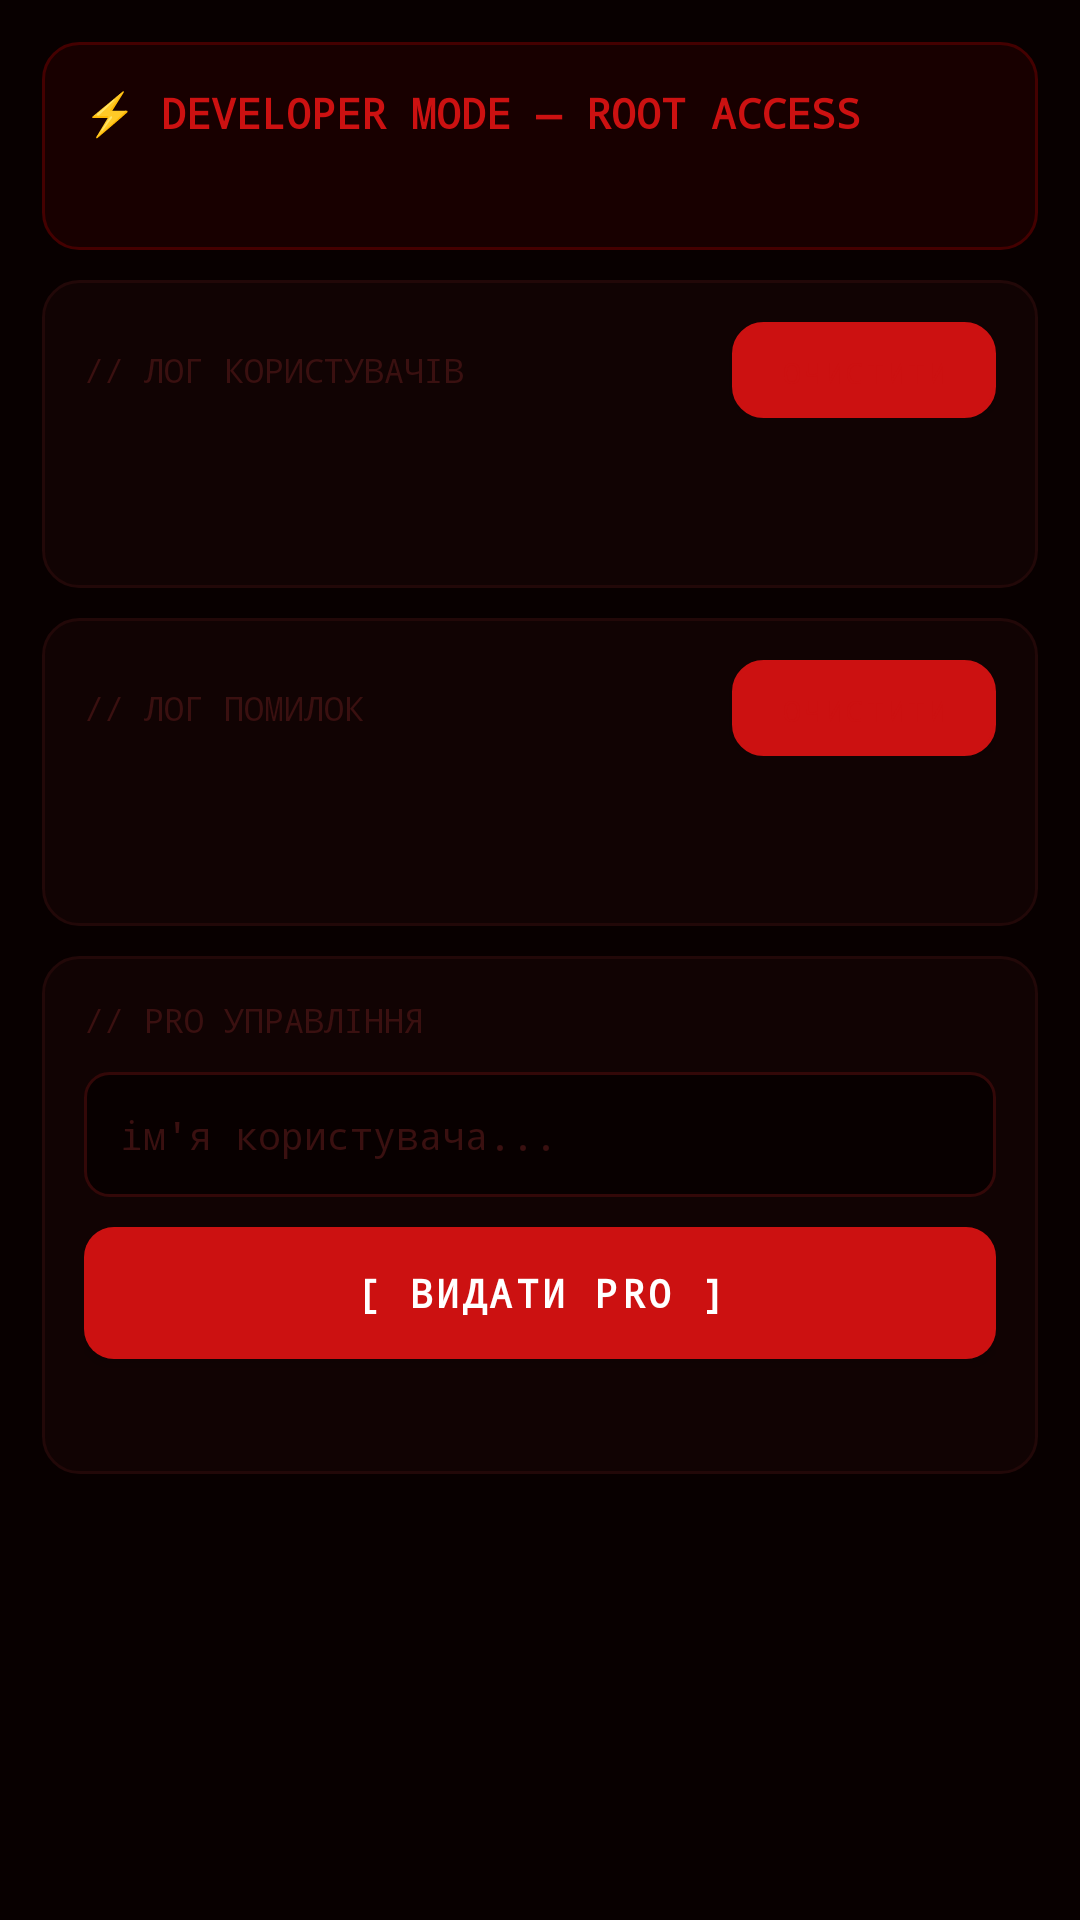

Produce the Android XML layout that renders to this screen, including the resource entries it uses.
<!-- AndroidManifest.xml: application theme Theme.MwAI -->
<!-- res/layout/fragment_dev.xml -->
<?xml version="1.0" encoding="utf-8"?>
<ScrollView xmlns:android="http://schemas.android.com/apk/res/android"
    android:layout_width="match_parent" android:layout_height="match_parent"
    android:padding="14dp">
    <LinearLayout android:layout_width="match_parent" android:layout_height="wrap_content"
        android:orientation="vertical">

        <LinearLayout android:id="@+id/card_dev_header"
            android:layout_width="match_parent" android:layout_height="wrap_content"
            android:background="@drawable/bg_card_red" android:padding="14dp"
            android:orientation="vertical" android:layout_marginBottom="10dp">
            <TextView android:layout_width="wrap_content" android:layout_height="wrap_content"
                android:text="⚡ DEVELOPER MODE — ROOT ACCESS"
                android:textColor="@color/accent_red" android:textSize="14sp"
                android:textStyle="bold" android:fontFamily="monospace" android:layout_marginBottom="6dp"/>
            <TextView android:id="@+id/tv_dev_stats"
                android:layout_width="match_parent" android:layout_height="wrap_content"
                android:textColor="@color/text_secondary" android:textSize="12sp"
                android:fontFamily="monospace" android:lineSpacingMultiplier="1.5"/>
        </LinearLayout>

        <LinearLayout android:id="@+id/card_users_log"
            android:layout_width="match_parent" android:layout_height="wrap_content"
            android:background="@drawable/bg_card" android:padding="14dp"
            android:orientation="vertical" android:layout_marginBottom="10dp">
            <LinearLayout android:layout_width="match_parent" android:layout_height="wrap_content"
                android:orientation="horizontal" android:gravity="center_vertical"
                android:layout_marginBottom="8dp">
                <TextView android:layout_width="0dp" android:layout_height="wrap_content"
                    android:layout_weight="1" android:text="// ЛОГ КОРИСТУВАЧІВ"
                    android:textColor="@color/text_hint" android:textSize="11sp" android:fontFamily="monospace"/>
                <Button android:id="@+id/btn_clear_users"
                    android:layout_width="wrap_content" android:layout_height="32dp"
                    android:text="ОЧИСТИТИ" android:background="@drawable/bg_btn_outline"
                    android:textColor="@color/accent_red" android:textSize="10sp"
                    android:fontFamily="monospace" android:paddingStart="10dp" android:paddingEnd="10dp"/>
            </LinearLayout>
            <TextView android:id="@+id/tv_users"
                android:layout_width="match_parent" android:layout_height="wrap_content"
                android:textColor="#BB4444" android:textSize="11sp"
                android:fontFamily="monospace" android:lineSpacingMultiplier="1.6"
                android:padding="10dp" android:background="#08330000"/>
        </LinearLayout>

        <LinearLayout android:id="@+id/card_errors_log"
            android:layout_width="match_parent" android:layout_height="wrap_content"
            android:background="@drawable/bg_card" android:padding="14dp"
            android:orientation="vertical" android:layout_marginBottom="10dp">
            <LinearLayout android:layout_width="match_parent" android:layout_height="wrap_content"
                android:orientation="horizontal" android:gravity="center_vertical"
                android:layout_marginBottom="8dp">
                <TextView android:layout_width="0dp" android:layout_height="wrap_content"
                    android:layout_weight="1" android:text="// ЛОГ ПОМИЛОК"
                    android:textColor="@color/text_hint" android:textSize="11sp" android:fontFamily="monospace"/>
                <Button android:id="@+id/btn_clear_errors"
                    android:layout_width="wrap_content" android:layout_height="32dp"
                    android:text="ОЧИСТИТИ" android:background="@drawable/bg_btn_outline"
                    android:textColor="@color/accent_red" android:textSize="10sp"
                    android:fontFamily="monospace" android:paddingStart="10dp" android:paddingEnd="10dp"/>
            </LinearLayout>
            <TextView android:id="@+id/tv_errors"
                android:layout_width="match_parent" android:layout_height="wrap_content"
                android:textColor="#AA3333" android:textSize="11sp"
                android:fontFamily="monospace" android:lineSpacingMultiplier="1.6"
                android:padding="10dp" android:background="#08330000"/>
        </LinearLayout>

        <LinearLayout android:id="@+id/card_dev_actions"
            android:layout_width="match_parent" android:layout_height="wrap_content"
            android:background="@drawable/bg_card" android:padding="14dp"
            android:orientation="vertical" android:layout_marginBottom="16dp">
            <TextView android:layout_width="wrap_content" android:layout_height="wrap_content"
                android:text="// PRO УПРАВЛІННЯ" android:textColor="@color/text_hint"
                android:textSize="11sp" android:fontFamily="monospace" android:layout_marginBottom="10dp"/>
            <EditText android:id="@+id/et_pro_user"
                android:layout_width="match_parent" android:layout_height="wrap_content"
                android:background="@drawable/bg_input" android:textColor="@color/accent_red"
                android:textColorHint="@color/text_hint" android:hint="ім'я користувача..."
                android:textSize="13sp" android:fontFamily="monospace" android:padding="12dp"
                android:layout_marginBottom="10dp"/>
            <Button android:id="@+id/btn_grant_pro"
                android:layout_width="match_parent" android:layout_height="44dp"
                android:text="[ ВИДАТИ PRO ]" android:background="@drawable/bg_btn_primary"
                android:textColor="#FFFFFF" android:textSize="13sp"
                android:textStyle="bold" android:fontFamily="monospace"/>
            <TextView android:id="@+id/tv_granted"
                android:layout_width="wrap_content" android:layout_height="wrap_content"
                android:textColor="@color/accent_red" android:textSize="12sp"
                android:fontFamily="monospace" android:layout_marginTop="8dp"/>
        </LinearLayout>
    </LinearLayout>
</ScrollView>
<!-- resources referenced by this layout -->
<resources>
  <color name="accent_red">#CC1111</color>
  <color name="text_hint">#3A1010</color>
  <color name="text_secondary">#774444</color>
  <!-- drawable bg_btn_outline (drawable) -->
  <?xml version="1.0" encoding="utf-8"?>
  <shape xmlns:android="http://schemas.android.com/apk/res/android" android:shape="rectangle">
      <solid android:color="#0A0000"/>
      <corners android:radius="10dp"/>
      <stroke android:width="1dp" android:color="#CC1111"/>
  </shape>
  <!-- drawable bg_btn_primary (drawable) -->
  <?xml version="1.0" encoding="utf-8"?>
  <selector xmlns:android="http://schemas.android.com/apk/res/android">
      <item android:state_pressed="true">
          <shape android:shape="rectangle">
              <gradient android:startColor="#880000" android:endColor="#550000" android:angle="135"/>
              <corners android:radius="10dp"/>
          </shape>
      </item>
      <item>
          <shape android:shape="rectangle">
              <gradient android:startColor="#CC1111" android:endColor="#AA0000" android:angle="135"/>
              <corners android:radius="10dp"/>
          </shape>
      </item>
  </selector>
  <!-- drawable bg_card (drawable) -->
  <?xml version="1.0" encoding="utf-8"?>
  <shape xmlns:android="http://schemas.android.com/apk/res/android" android:shape="rectangle">
      <solid android:color="#110303"/>
      <corners android:radius="12dp"/>
      <stroke android:width="1dp" android:color="#220808"/>
  </shape>
  <!-- drawable bg_card_red (drawable) -->
  <?xml version="1.0" encoding="utf-8"?>
  <shape xmlns:android="http://schemas.android.com/apk/res/android" android:shape="rectangle">
      <solid android:color="#180000"/>
      <corners android:radius="12dp"/>
      <stroke android:width="1dp" android:color="#440000"/>
  </shape>
  <!-- drawable bg_input (drawable) -->
  <?xml version="1.0" encoding="utf-8"?>
  <shape xmlns:android="http://schemas.android.com/apk/res/android" android:shape="rectangle">
      <solid android:color="#080000"/>
      <corners android:radius="8dp"/>
      <stroke android:width="1dp" android:color="#330808"/>
  </shape>
  <style name="Theme.MwAI" parent="Theme.MaterialComponents.DayNight.NoActionBar">
          <item name="colorPrimary">@color/accent_red</item>
          <item name="colorPrimaryVariant">@color/accent_red_dark</item>
          <item name="colorOnPrimary">@color/white</item>
          <item name="android:windowBackground">@color/bg_dark</item>
          <item name="android:statusBarColor">@color/bg_dark</item>
          <item name="android:navigationBarColor">@color/bg_nav</item>
      </style>
  <color name="accent_red_dark">#990000</color>
  <color name="white">#FFFFFF</color>
  <color name="bg_dark">#080000</color>
  <color name="bg_nav">#0D0000</color>
</resources>
